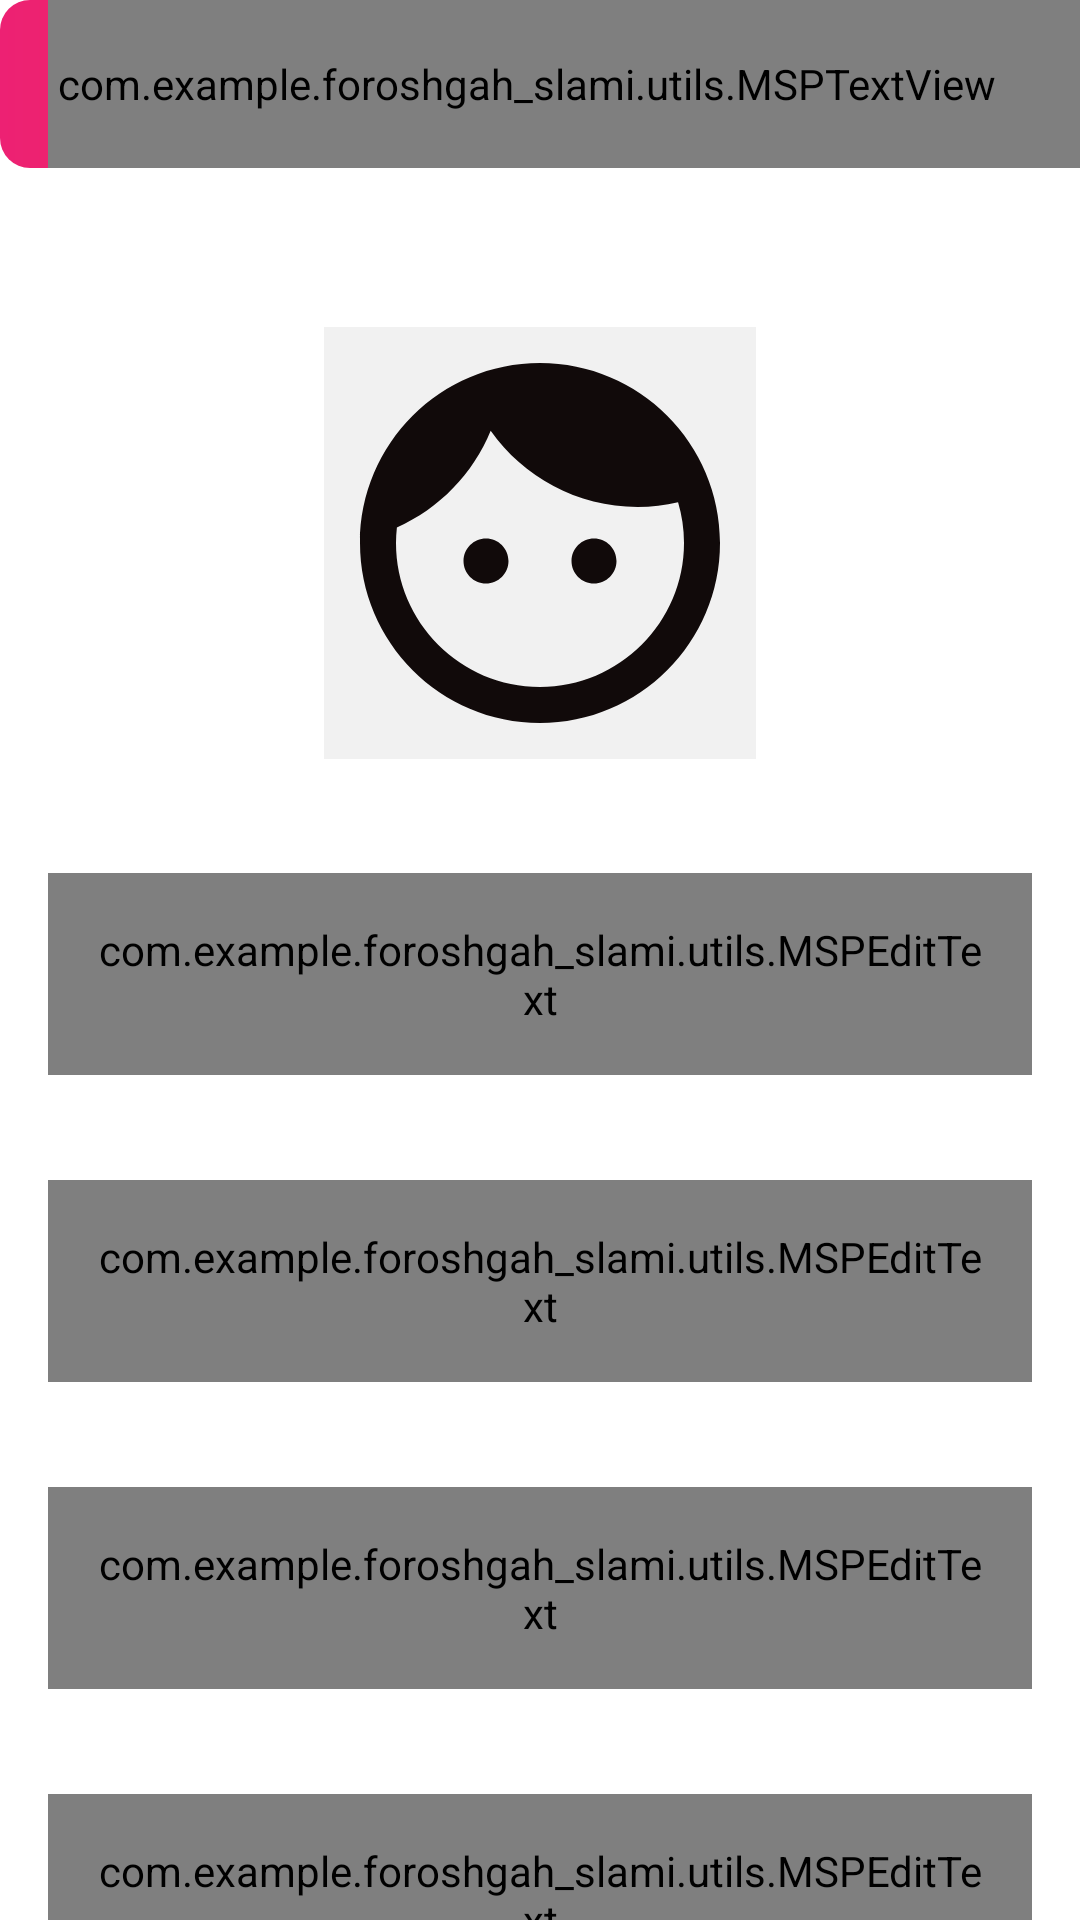

Android layout source for this screen:
<!-- AndroidManifest.xml: activity theme Theme.NoActionBar -->
<!-- res/layout/activity_user_profile.xml -->
<?xml version="1.0" encoding="utf-8"?>
<androidx.constraintlayout.widget.ConstraintLayout xmlns:android="http://schemas.android.com/apk/res/android"
    xmlns:app="http://schemas.android.com/apk/res-auto"
    xmlns:tools="http://schemas.android.com/tools"
    android:layout_width="match_parent"
    android:layout_height="match_parent"
    tools:context=".ui.UI.activities.UserProfileActivity">

    <androidx.appcompat.widget.Toolbar
        android:id="@+id/toolbar_user_profile_activity"
        android:layout_width="match_parent"
        android:layout_height="?attr/actionBarSize"
        android:background="@drawable/backgroundtheme"
        app:layout_constraintEnd_toEndOf="parent"
        app:layout_constraintStart_toStartOf="parent"
        app:layout_constraintTop_toTopOf="parent">

        <com.example.foroshgah_slami.utils.MSPTextView
            android:id="@+id/tv_title"
            android:layout_width="match_parent"
            android:layout_height="match_parent"
            android:gravity="center"
            android:paddingEnd="25dp"
            android:text="@string/title_compete_profile"
            android:textColor="@color/white"
            android:textSize="@dimen/toolbar_title_text_size"
            android:textStyle="bold"
            tools:layout_editor_absoluteX="16dp" />

    </androidx.appcompat.widget.Toolbar>

    <ScrollView
        android:layout_width="match_parent"
        android:layout_height="0dp"
        android:fillViewport="true"
        android:scrollbars="none"
        app:layout_constraintBottom_toBottomOf="parent"
        app:layout_constraintEnd_toEndOf="parent"
        app:layout_constraintStart_toStartOf="parent"
        app:layout_constraintTop_toBottomOf="@+id/toolbar_user_profile_activity">

        <androidx.constraintlayout.widget.ConstraintLayout
            android:layout_width="match_parent"
            android:layout_height="wrap_content">

            <FrameLayout
                android:id="@+id/fl_user_image"
                android:layout_width="@dimen/profile_user_image_size"
                android:layout_height="@dimen/profile_user_image_size"
                android:layout_marginTop="@dimen/profile_user_image_marginTop"
                app:layout_constraintEnd_toEndOf="parent"
                app:layout_constraintStart_toStartOf="parent"
                app:layout_constraintTop_toTopOf="parent">

                <ImageView
                    android:id="@+id/iv_user_photo"
                    android:layout_width="match_parent"
                    android:layout_height="match_parent"
                    android:layout_margin="@dimen/profile_user_photo_margin"
                    android:background="@color/colorLightGrey"
                    android:contentDescription="@string/content_description"
                    android:scaleType="fitXY"
                    android:src="@drawable/ic_user_placeholder" />

                <View
                    android:layout_width="match_parent"
                    android:layout_height="match_parent"
                    android:background="@drawable/user_image_background" />

            </FrameLayout>

            <com.google.android.material.textfield.TextInputLayout
                android:id="@+id/til_first_name"
                style="@style/Widget.MaterialComponents.TextInputLayout.OutlinedBox"
                android:layout_width="match_parent"
                android:layout_height="wrap_content"
                android:layout_marginStart="16dp"
                android:layout_marginTop="35dp"
                android:layout_marginEnd="16dp"
                android:hint="@string/hint_first_name"
                android:textColorHint="@color/colorSecondaryText"
                app:layout_constraintEnd_toEndOf="parent"
                app:layout_constraintStart_toStartOf="parent"
                app:layout_constraintTop_toBottomOf="@id/fl_user_image">

                <com.example.foroshgah_slami.utils.MSPEditText
                    android:id="@+id/et_first_name"
                    android:layout_width="match_parent"
                    android:layout_height="wrap_content"
                    android:inputType="text"
                    android:padding="@dimen/et_padding"
                    android:textColor="@color/colorPrimaryText"
                    android:textSize="@dimen/et_textSize" />

            </com.google.android.material.textfield.TextInputLayout>

            <com.google.android.material.textfield.TextInputLayout
                android:id="@+id/til_last_name"
                style="@style/Widget.MaterialComponents.TextInputLayout.OutlinedBox"
                android:layout_width="match_parent"
                android:layout_height="wrap_content"
                android:layout_marginStart="16dp"
                android:layout_marginTop="35dp"
                android:layout_marginEnd="16dp"
                android:hint="@string/hint_last_name"
                android:textColorHint="@color/colorSecondaryText"
                app:layout_constraintEnd_toEndOf="parent"
                app:layout_constraintStart_toStartOf="parent"
                app:layout_constraintTop_toBottomOf="@id/til_first_name">

                <com.example.foroshgah_slami.utils.MSPEditText
                    android:id="@+id/et_last_name"
                    android:layout_width="match_parent"
                    android:layout_height="wrap_content"
                    android:inputType="text"
                    android:padding="@dimen/et_padding"
                    android:textColor="@color/colorPrimaryText"
                    android:textSize="@dimen/et_textSize" />

            </com.google.android.material.textfield.TextInputLayout>

            <com.google.android.material.textfield.TextInputLayout
                android:id="@+id/til_email"
                style="@style/Widget.MaterialComponents.TextInputLayout.OutlinedBox"
                android:layout_width="match_parent"
                android:layout_height="wrap_content"
                android:layout_marginStart="16dp"
                android:layout_marginTop="35dp"
                android:layout_marginEnd="16dp"
                android:hint="@string/et_hint_email_id"
                android:textColorHint="@color/colorSecondaryText"
                app:layout_constraintEnd_toEndOf="parent"
                app:layout_constraintStart_toStartOf="parent"
                app:layout_constraintTop_toBottomOf="@id/til_last_name">

                <com.example.foroshgah_slami.utils.MSPEditText
                    android:id="@+id/et_email"
                    android:layout_width="match_parent"
                    android:layout_height="wrap_content"
                    android:inputType="text"
                    android:padding="@dimen/et_padding"
                    android:textColor="@color/colorPrimaryText"
                    android:textSize="@dimen/et_textSize" />

            </com.google.android.material.textfield.TextInputLayout>

            <com.google.android.material.textfield.TextInputLayout
                android:id="@+id/til_mobile_number"
                style="@style/Widget.MaterialComponents.TextInputLayout.OutlinedBox"
                android:layout_width="match_parent"
                android:layout_height="wrap_content"
                android:layout_marginStart="16dp"
                android:layout_marginTop="35dp"
                android:layout_marginEnd="16dp"
                android:hint="@string/et_hint_mobile_number"
                android:textColorHint="@color/colorSecondaryText"
                app:layout_constraintEnd_toEndOf="parent"
                app:layout_constraintStart_toStartOf="parent"
                app:layout_constraintTop_toBottomOf="@+id/til_email">

                <com.example.foroshgah_slami.utils.MSPEditText
                    android:id="@+id/et_mobile_number"
                    android:layout_width="match_parent"
                    android:layout_height="wrap_content"
                    android:inputType="text"
                    android:padding="@dimen/et_padding"
                    android:textColor="@color/colorPrimaryText"
                    android:textSize="@dimen/et_textSize" />

            </com.google.android.material.textfield.TextInputLayout>


            <RadioGroup
                android:id="@+id/rg_gender"
                android:layout_width="match_parent"
                android:layout_height="@dimen/profile_radio_button_height"
                android:layout_marginStart="16dp"
                android:layout_marginTop="25dp"
                android:layout_marginEnd="16dp"
                android:orientation="horizontal"
                app:layout_constraintBottom_toTopOf="@id/btn_submit"
                app:layout_constraintEnd_toEndOf="parent"
                app:layout_constraintStart_toStartOf="parent"
                app:layout_constraintTop_toBottomOf="@id/til_mobile_number">

                <com.example.foroshgah_slami.utils.MSPRadioButton
                    android:id="@+id/rb_male"
                    android:layout_width="0dp"
                    android:layout_height="match_parent"
                    android:layout_marginEnd="@dimen/profile_radio_button_marginStartEnd"
                    android:layout_weight="1"
                    android:background="@drawable/drawable_gender_tab_selector"
                    android:button="@null"
                    android:checked="true"
                    android:gravity="center"
                    android:text="@string/rb_lbl_male"
                    android:textColor="@drawable/drawable_gender_tab_text_color_selector"
                    android:textStyle="bold" />

                <com.example.foroshgah_slami.utils.MSPRadioButton
                    android:id="@+id/rb_female"
                    android:layout_width="0dp"
                    android:layout_height="match_parent"
                    android:layout_marginStart="@dimen/profile_radio_button_marginStartEnd"
                    android:layout_weight="1"
                    android:background="@drawable/drawable_gender_tab_selector"
                    android:button="@null"
                    android:gravity="center"
                    android:text="@string/rb_lbl_female"
                    android:textColor="@drawable/drawable_gender_tab_text_color_selector"
                    android:textStyle="bold" />
            </RadioGroup>

            <com.example.foroshgah_slami.utils.MSPButton
                android:layout_width="match_parent"
                android:layout_height="wrap_content"
                app:layout_constraintBottom_toBottomOf="parent"
                app:layout_constraintEnd_toEndOf="parent"
                app:layout_constraintStart_toStartOf="parent"
                app:layout_constraintTop_toBottomOf="@+id/rg_gender"
                android:id="@+id/btn_submit"
                android:layout_marginStart="16dp"
                android:layout_marginTop="30dp"
                android:layout_marginEnd="16dp"
                android:layout_marginBottom="20dp"
                android:background="@drawable/button_background"
                android:foreground="?attr/selectableItemBackground"
                android:text="@string/btn_lbl_save"
                android:textColor="@color/white"
                android:textSize="@dimen/btn_textSize"
                android:gravity="center"
                android:paddingTop="@dimen/btn_padding"
                android:paddingBottom="@dimen/btn_padding"/>


        </androidx.constraintlayout.widget.ConstraintLayout>
    </ScrollView>

</androidx.constraintlayout.widget.ConstraintLayout>
<!-- resources referenced by this layout -->
<resources>
  <color name="colorLightGrey">#F1F1F1</color>
  <color name="colorPrimaryText">#222934</color>
  <color name="colorSecondaryText">#989898</color>
  <color name="white">#FFFFFFFF</color>
  <dimen name="btn_padding">8dp</dimen>
  <dimen name="btn_textSize">18sp</dimen>
  <dimen name="et_padding">16dp</dimen>
  <dimen name="et_textSize">16dp</dimen>
  <dimen name="profile_radio_button_height">40dp</dimen>
  <dimen name="profile_radio_button_marginStartEnd">3dp</dimen>
  <dimen name="profile_user_image_marginTop">50dp</dimen>
  <dimen name="profile_user_image_size">150dp</dimen>
  <dimen name="profile_user_photo_margin">3dp</dimen>
  <dimen name="toolbar_title_text_size">18sp</dimen>
  <!-- drawable backgroundtheme (drawable) -->
  <?xml version="1.0" encoding="utf-8"?>
  <shape xmlns:android="http://schemas.android.com/apk/res/android">
      <gradient
          android:angle="360"
          android:endColor="@color/colorThemeOrange"
          android:startColor="@color/colorThemePink"
          android:type="linear"/>
      <corners android:radius="@dimen/button_background_radius"/>
  </shape>
  <!-- drawable drawable_gender_tab_text_color_selector (drawable) -->
  <?xml version="1.0" encoding="utf-8"?>
  <selector xmlns:android="http://schemas.android.com/apk/res/android">
  
      <item android:color="@color/white" android:state_checked="true" />
  
      <item android:color="@color/colorSecondaryText" android:state_checked="false" />
  
  </selector>
  <!-- drawable ic_user_placeholder (drawable) -->
  <vector android:height="24dp" android:tint="#110A0A"
      android:viewportHeight="24" android:viewportWidth="24"
      android:width="24dp" xmlns:android="http://schemas.android.com/apk/res/android">
      <path android:fillColor="@android:color/white" android:pathData="M9,11.75c-0.69,0 -1.25,0.56 -1.25,1.25s0.56,1.25 1.25,1.25 1.25,-0.56 1.25,-1.25 -0.56,-1.25 -1.25,-1.25zM15,11.75c-0.69,0 -1.25,0.56 -1.25,1.25s0.56,1.25 1.25,1.25 1.25,-0.56 1.25,-1.25 -0.56,-1.25 -1.25,-1.25zM12,2C6.48,2 2,6.48 2,12s4.48,10 10,10 10,-4.48 10,-10S17.52,2 12,2zM12,20c-4.41,0 -8,-3.59 -8,-8 0,-0.29 0.02,-0.58 0.05,-0.86 2.36,-1.05 4.23,-2.98 5.21,-5.37C11.07,8.33 14.05,10 17.42,10c0.78,0 1.53,-0.09 2.25,-0.26 0.21,0.71 0.33,1.47 0.33,2.26 0,4.41 -3.59,8 -8,8z"/>
  </vector>
  <string name="btn_lbl_save">Save</string>
  <string name="content_description">image</string>
  <string name="et_hint_email_id">Email ID</string>
  <string name="et_hint_mobile_number">Mobile Number</string>
  <string name="hint_first_name">First name</string>
  <string name="hint_last_name">Last name</string>
  <string name="rb_lbl_female">FEMALE</string>
  <string name="rb_lbl_male">MALE</string>
  <string name="title_compete_profile">PROFILE</string>
  <style name="Theme.NoActionBar" parent="Theme.MaterialComponents.DayNight.NoActionBar">
          <item name="windowActionBar">false</item>
          <item name="windowNoTitle">true</item>
      </style>
  <color name="colorThemeOrange">#F4442d</color>
  <color name="colorThemePink">#ED2173</color>
  <dimen name="button_background_radius">10dp</dimen>
  <color name="colorAccent">#ED2173</color>
  <dimen name="gender_radio_button_radius">5dp</dimen>
  <dimen name="gender_radio_button_stroke_width">1dp</dimen>
</resources>
